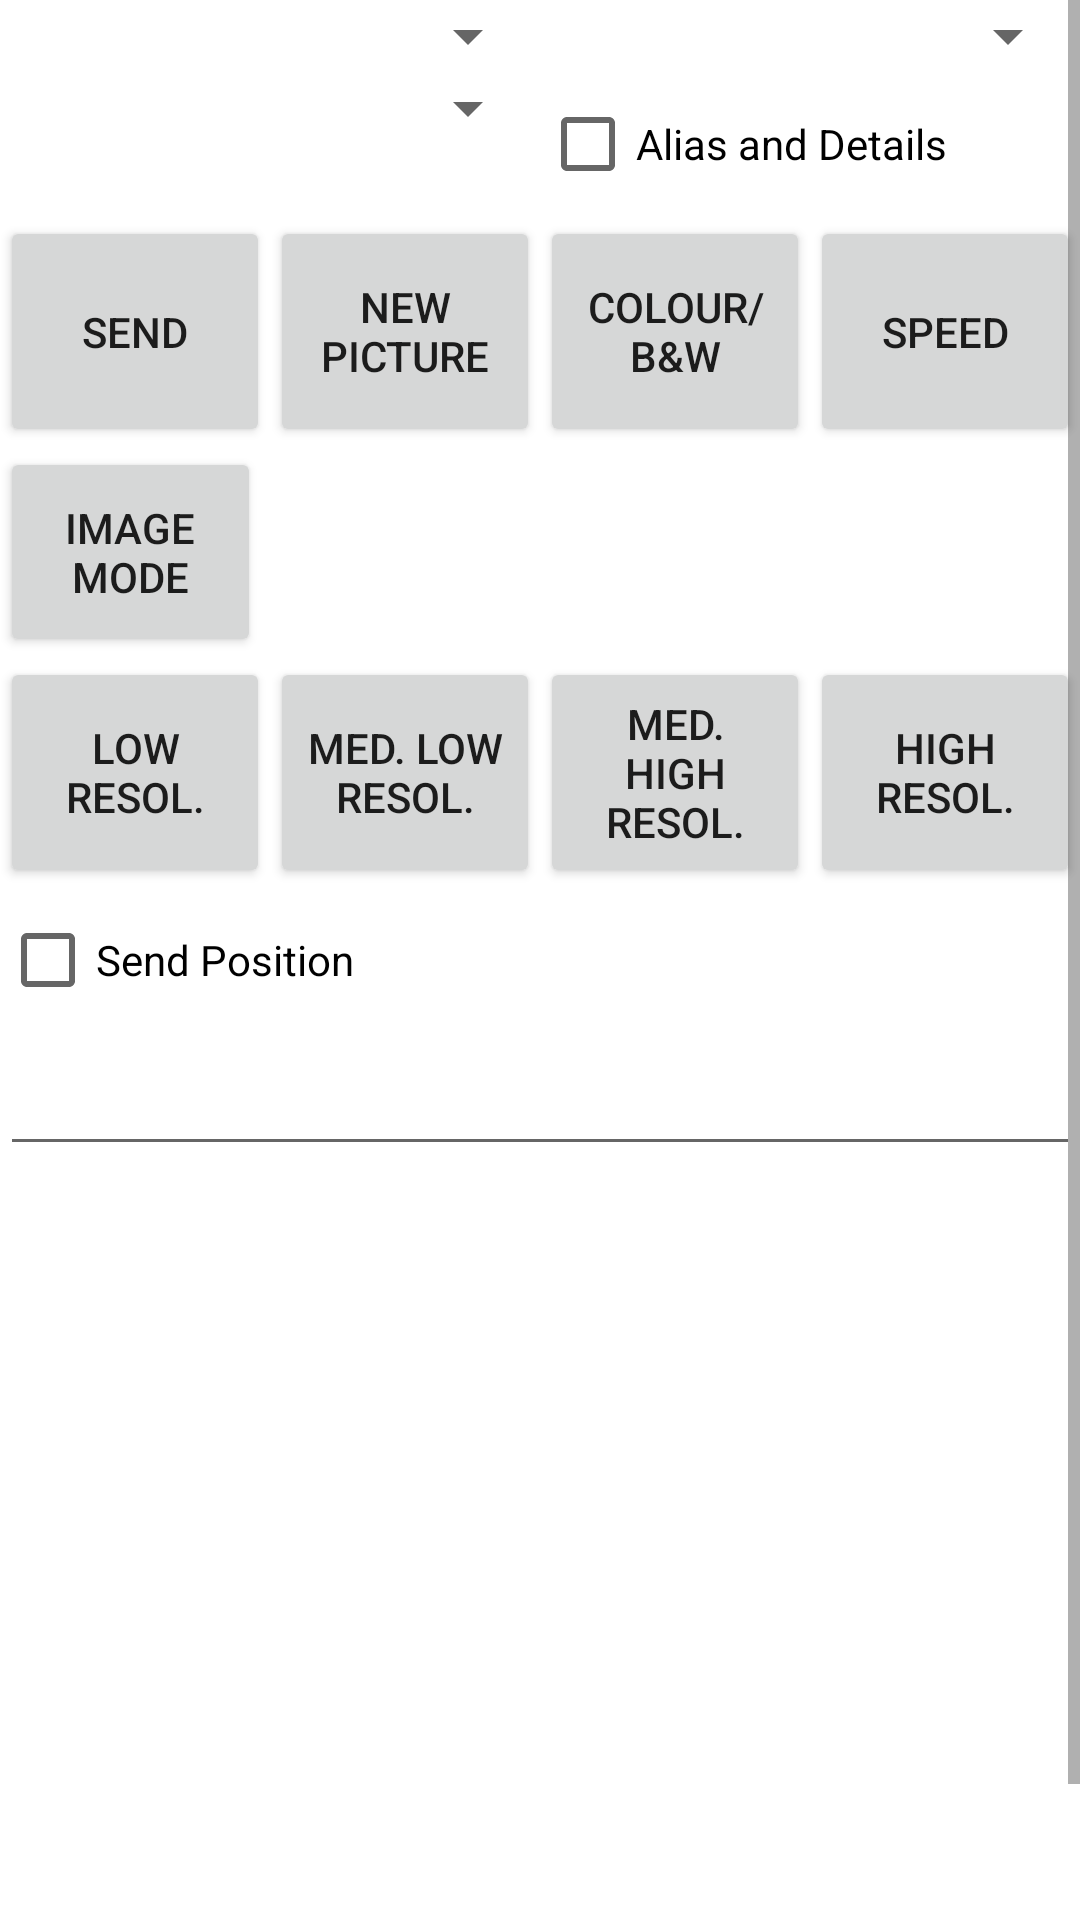

Here is an Android app screen rendered from its layout file. Give the layout XML and the strings, colors and styles it references.
<!-- AndroidManifest.xml: fallback theme Theme.MaterialComponents.DayNight.NoActionBar -->
<!-- res/layout/mmsview.xml -->
<?xml version="1.0" encoding="utf-8"?>
<ScrollView xmlns:android="http://schemas.android.com/apk/res/android"
    android:id="@+id/mmsmailscreen"
    android:layout_width="fill_parent"
    android:layout_height="wrap_content"
    android:layout_weight="1.00">

    <LinearLayout
        android:layout_width="fill_parent"
        android:layout_height="wrap_content"
        android:orientation="vertical"
        android:weightSum="1">
        <LinearLayout
            android:orientation="horizontal"
            android:layout_width="fill_parent"
            android:layout_height="wrap_content"
            android:weightSum="1"
            android:layout_weight="0.001"
            android:id="@+id/spinnerlayout" >
            <Spinner
                android:id="@+id/modes_spinner"
                android:layout_width="match_parent"
                android:layout_height="wrap_content"
                android:layout_weight="0.5"
                android:spinnerMode="dropdown" />
            <Spinner
                android:id="@+id/to_spinner"
                android:layout_width="match_parent"
                android:layout_height="wrap_content"
                android:layout_weight="0.5"
                android:spinnerMode="dropdown" />
        </LinearLayout>
        <LinearLayout
            android:orientation="horizontal"
            android:layout_width="fill_parent"
            android:layout_height="wrap_content"
            android:weightSum="1"
            android:layout_weight="0.001"
            android:id="@+id/spinnerlayout2" >
            <Spinner
                android:id="@+id/via_spinner"
                android:layout_width="match_parent"
                android:layout_height="wrap_content"
                android:layout_weight="0.5"
                android:spinnerMode="dropdown" />
            <CheckBox
                android:id="@+id/fullalias"
                android:layout_width="match_parent"
                android:layout_height="wrap_content"
                android:layout_weight="0.5"
                android:text="Alias and Details" />
        </LinearLayout>
        <LinearLayout
            android:id="@+id/FrameLayout2"
            android:layout_width="fill_parent"
            android:layout_height="wrap_content"
            android:layout_weight="0.08"
            android:orientation="horizontal"
            android:weightSum="1">

            <Button
                android:id="@+id/button_send"
                android:layout_width="87dp"
                android:layout_height="77dp"
                android:layout_gravity="fill_vertical"
                android:layout_weight="0.25"
                android:text="Send">

                <requestFocus></requestFocus>
            </Button>

            <Button
                android:id="@+id/button_newpicture"
                android:layout_width="87dp"
                android:layout_height="77dp"
                android:layout_gravity="fill_vertical"
                android:layout_weight="0.25"
                android:text="New Picture"></Button>

            <Button
                android:id="@+id/button_colour"
                android:layout_width="87dp"
                android:layout_height="77dp"
                android:layout_gravity="fill_vertical"
                android:layout_weight="0.25"
                android:text="Colour/B&amp;W"></Button>

            <Button
                android:id="@+id/button_speed"
                android:layout_width="87dp"
                android:layout_height="77dp"
                android:layout_gravity="fill_vertical"
                android:layout_weight="0.25"
                android:text="Speed"></Button>
        </LinearLayout>

        <LinearLayout
            android:id="@+id/imageOptionsLayout"
            android:layout_width="fill_parent"
            android:layout_height="wrap_content"
            android:layout_weight="0.02"
            android:orientation="horizontal"
            android:weightSum="1">

            <Button
                android:id="@+id/button_imagemode"
                android:layout_width="87dp"
                android:layout_height="70dp"
                android:layout_gravity="fill_vertical"
                android:text="Image Mode"></Button>

            <LinearLayout
                android:id="@+id/FrameLayout4"
                android:layout_width="wrap_content"
                android:layout_height="wrap_content"
                android:layout_weight="1"
                android:orientation="vertical"
                android:weightSum="1">

                <TextView
                    android:id="@+id/imagemodetext"
                    android:layout_width="wrap_content"
                    android:layout_height="wrap_content"
                    android:textSize="18sp"></TextView>

                <TextView
                    android:id="@+id/totalestimatetext"
                    android:layout_width="wrap_content"
                    android:layout_height="wrap_content"
                    android:textSize="18sp"></TextView>
            </LinearLayout>
        </LinearLayout>

        <LinearLayout
            android:id="@+id/FrameLayout3"
            android:layout_width="fill_parent"
            android:layout_height="wrap_content"
            android:layout_weight="0.08"
            android:orientation="horizontal"
            android:weightSum="1">

            <Button
                android:id="@+id/button_lowres"
                android:layout_width="87dp"
                android:layout_height="77dp"
                android:layout_gravity="fill_vertical"
                android:layout_weight="0.25"
                android:text="Low Resol."></Button>

            <Button
                android:id="@+id/button_mediumlowres"
                android:layout_width="87dp"
                android:layout_height="77dp"
                android:layout_gravity="fill_vertical"
                android:layout_weight="0.25"
                android:text="Med. Low Resol."></Button>

            <Button
                android:id="@+id/button_mediumhighres"
                android:layout_width="87dp"
                android:layout_height="77dp"
                android:layout_gravity="fill_vertical"
                android:layout_weight="0.25"
                android:text="Med. High Resol."></Button>

            <Button
                android:id="@+id/button_highres"
                android:layout_width="87dp"
                android:layout_height="77dp"
                android:layout_gravity="fill_vertical"
                android:layout_weight="0.25"
                android:text="High Resol."></Button>
        </LinearLayout>

        <LinearLayout
            android:id="@+id/FrameLayout3A"
            android:layout_width="fill_parent"
            android:layout_height="wrap_content"
            android:layout_weight="0.08"
            android:orientation="horizontal"
            android:weightSum="1">

            <CheckBox
                android:id="@+id/sendgpspos"
                android:layout_width="fill_parent"
                android:layout_height="wrap_content"
                android:layout_weight="0.5"
                android:text="Send Position" />

            <CheckBox
                android:visibility="gone"
                android:id="@+id/scrambled"
                android:layout_width="fill_parent"
                android:layout_height="wrap_content"
                android:layout_weight="0.5"
                android:text="Scrambled" />
        </LinearLayout>

        <EditText
            android:id="@+id/edit_text_out"
            android:layout_width="fill_parent"
            android:layout_height="wrap_content"
            android:layout_weight="0.72"
            android:maxLines="5"
            android:textSize="10pt"></EditText>

        <ImageView
            android:id="@+id/mmsimage"
            android:layout_width="match_parent"
            android:layout_height="wrap_content"
            android:adjustViewBounds="true"
            android:minHeight="300dip"
            android:scaleType="fitCenter" />

    </LinearLayout>
</ScrollView>
<!-- resources referenced by this layout -->
<resources>

</resources>
